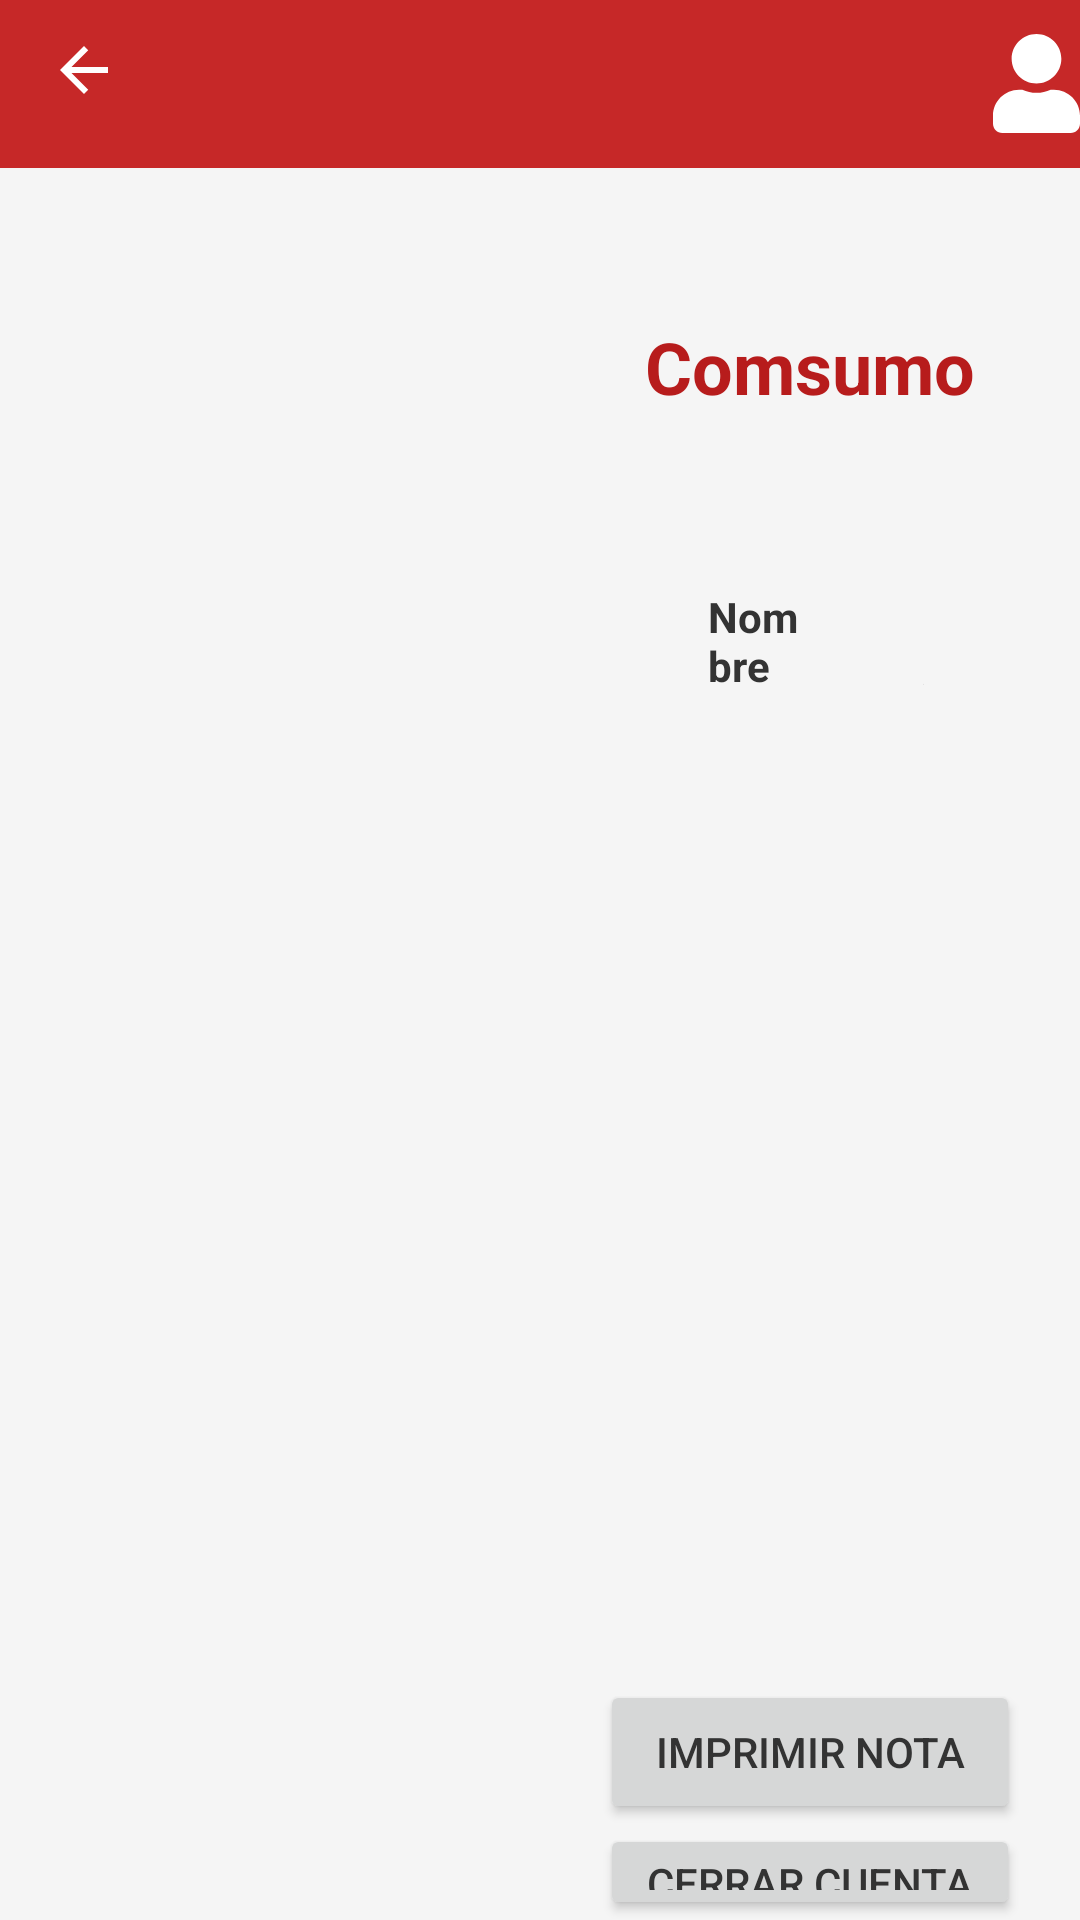

The Android layout XML behind this screen, and the referenced resources:
<!-- AndroidManifest.xml: application theme Theme.BarcaoaApp.NoActionBar -->
<!-- res/layout/activity_notas.xml -->
<?xml version="1.0" encoding="utf-8"?>
<LinearLayout xmlns:android="http://schemas.android.com/apk/res/android"
    android:layout_width="match_parent"
    android:layout_height="match_parent"
    android:orientation="vertical"
    xmlns:tools="http://schemas.android.com/tools"
    android:fillViewport="true"
    tools:context=".activities.notes.NotesActivity">
    <include android:id="@+id/toolbar_consumes"
        layout="@layout/toolbar_consumes"/>
    <FrameLayout
        android:layout_width="match_parent"
        android:layout_height="wrap_content">

        <LinearLayout
            android:layout_width="match_parent"
            android:layout_height="wrap_content"
            android:orientation="horizontal"
            >
            <androidx.recyclerview.widget.RecyclerView
                android:id="@+id/active_list"
                android:layout_width="0dp"
                android:layout_weight=".80"
                android:layout_height="wrap_content"
                />
            <ImageButton
                android:layout_width="50dp"
                android:layout_height="50dp"
                android:background="@drawable/custom_flat_button"
                android:id="@+id/add_active_button"
                android:src="@drawable/ic_baseline_add_24"
                />
        </LinearLayout>
    </FrameLayout>

    <FrameLayout
        android:layout_width="match_parent"
        android:layout_height="match_parent">

        <LinearLayout
            android:layout_width="match_parent"
            android:layout_height="match_parent"
            android:orientation="horizontal">

            <FrameLayout
                android:layout_width="0dp"
                android:layout_height="match_parent"
                android:layout_weight="50">
                <LinearLayout
                    android:layout_width="match_parent"
                    android:layout_height="match_parent"
                    android:orientation="vertical">
                    <androidx.recyclerview.widget.RecyclerView
                        android:id="@+id/list_types"
                        android:layout_width="match_parent"
                        android:layout_height="wrap_content" />
                    <androidx.recyclerview.widget.RecyclerView
                        android:id="@+id/products_grid"
                        android:layout_width="match_parent"
                        android:layout_height="wrap_content"
                        />

                </LinearLayout>

            </FrameLayout>
            <FrameLayout
                android:layout_width="0dp"
                android:layout_height="match_parent"
                android:layout_weight="50"
                >
                <LinearLayout
                    android:layout_width="match_parent"
                    android:layout_height="match_parent"
                    android:orientation="vertical">
                    <FrameLayout
                        android:layout_width="match_parent"
                        android:layout_height="0dp"
                        android:layout_weight="80">
                        <LinearLayout
                            android:layout_width="match_parent"
                            android:layout_height="wrap_content"
                            android:orientation="vertical">
                            <TextView
                                android:layout_width="match_parent"
                                android:layout_height="wrap_content"
                                android:textColor="@color/purple_200"
                                android:textAlignment="center"
                                android:textSize="24sp"
                                android:textStyle="bold"
                                android:text="Comsumo">

                            </TextView>
                            <TextView
                                android:layout_width="match_parent"
                                android:layout_height="wrap_content"
                                android:id="@+id/note_mesa_name"
                                android:textAlignment="center"
                                android:textSize="20sp"
                                android:textStyle="bold"
                                />
                            <TextView
                                android:layout_width="match_parent"
                                android:layout_height="wrap_content"
                                android:id="@+id/note_waiter_name"
                                android:textAlignment="center"
                                android:textSize="19sp"
                                android:textStyle="bold"
                                />
                            <FrameLayout
                                android:layout_width="match_parent"
                                android:layout_height="wrap_content">
                                <LinearLayout
                                    android:layout_width="match_parent"
                                    android:layout_height="wrap_content">
                                    <TextView
                                        android:layout_width="0dp"
                                        android:layout_weight="20"
                                        android:paddingBottom="5dp"
                                        android:paddingTop="5dp"
                                        android:textStyle="bold"
                                        android:text="Cantidad"
                                        android:paddingLeft="20dp"
                                        android:paddingRight="20dp"
                                        android:layout_height="wrap_content"/>

                                    <TextView
                                        android:paddingBottom="5dp"
                                        android:paddingTop="5dp"
                                        android:paddingLeft="20dp"
                                        android:paddingRight="20dp"
                                        android:layout_width="0dp"
                                        android:textStyle="bold"
                                        android:layout_weight="40"
                                        android:text="Nombre"
                                        android:layout_height="wrap_content"/>

                                    <TextView
                                        android:paddingBottom="5dp"
                                        android:paddingTop="5dp"
                                        android:paddingLeft="20dp"
                                        android:textStyle="bold"
                                        android:paddingRight="20dp"
                                        android:layout_width="0dp"
                                        android:layout_weight="20"
                                        android:text="P/U"
                                        android:layout_height="wrap_content"/>

                                    <TextView
                                        android:paddingBottom="5dp"
                                        android:paddingTop="5dp"
                                        android:paddingLeft="20dp"
                                        android:textStyle="bold"
                                        android:paddingRight="20dp"
                                        android:layout_width="0dp"
                                        android:text="Importe"
                                        android:layout_weight="20"
                                        android:layout_height="wrap_content"/>
                                </LinearLayout>
                            </FrameLayout>
                            <androidx.recyclerview.widget.RecyclerView
                                android:id="@+id/note_products_list"
                                android:layout_width="match_parent"
                                android:layout_height="wrap_content"
                                android:layout_marginTop="10dp"
                                android:layout_marginBottom="10dp"
                                />
                        </LinearLayout>
                    </FrameLayout>


                    <FrameLayout
                        android:layout_width="match_parent"
                        android:layout_height="0dp"
                        android:layout_weight="20">
                        <LinearLayout
                            android:layout_width="match_parent"
                            android:layout_height="wrap_content"
                            android:orientation="vertical">
                            <TextView
                                android:layout_width="match_parent"
                                android:layout_height="wrap_content"
                                android:id="@+id/consume_total_price"
                                android:textStyle="bold"
                                android:textSize="20sp"
                                android:textAlignment="center"/>
                            <Button
                                android:layout_width="match_parent"
                                android:layout_height="wrap_content"
                                android:id="@+id/print_note"
                                android:text="Imprimir nota"
                                android:layout_marginLeft="20dp"
                                android:layout_marginRight="20dp"
                                />
                            <Button
                                android:layout_width="match_parent"
                                android:layout_height="wrap_content"
                                android:id="@+id/print_done_note"
                                android:text="Cerrar cuenta"
                                android:layout_marginLeft="20dp"
                                android:layout_marginRight="20dp"
                                />
                        </LinearLayout>
                    </FrameLayout>
                </LinearLayout>
            </FrameLayout>

        </LinearLayout>

    </FrameLayout>

</LinearLayout>
<!-- res/layout/toolbar_consumes.xml (included above) -->
<?xml version="1.0" encoding="utf-8"?>
<androidx.appcompat.widget.Toolbar xmlns:android="http://schemas.android.com/apk/res/android"
    android:layout_width="match_parent" android:layout_height="wrap_content"
    android:background="?attr/colorPrimary"
    android:minHeight="?attr/actionBarSize"
    android:popupTheme="@color/white">

    <RelativeLayout
        android:layout_width="wrap_content"
        android:layout_height="match_parent">

        <LinearLayout
            android:layout_width="wrap_content"
            android:layout_height="wrap_content"
            android:orientation="horizontal"
            android:layout_alignParentStart="true">

            <ImageButton
                android:id="@+id/back_button"
                android:layout_width="wrap_content"
                android:layout_height="wrap_content"
                android:background="@color/primaryColor"
                android:src="@drawable/ic_baseline_arrow_back_24"/>

        </LinearLayout>

        <LinearLayout
            android:layout_width="wrap_content"
            android:layout_height="wrap_content"
            android:layout_alignParentRight="true"
            android:orientation="horizontal">
            <ImageButton
                android:id="@+id/user_actions_button"
                android:layout_width="wrap_content"
                android:layout_height="wrap_content"
                android:background="@color/primaryColor"
                android:src="@drawable/user_btn">

            </ImageButton>
            <TextView
                android:id="@+id/user_name_view"
                android:layout_width="wrap_content"
                android:layout_height="wrap_content"
                android:textStyle="bold"
                android:textColor="@color/white"
                android:textSize="19sp"
                />

        </LinearLayout>


    </RelativeLayout>


</androidx.appcompat.widget.Toolbar>
<!-- resources referenced by this layout -->
<resources>
  <color name="primaryColor">#c62828</color>
  <color name="purple_200">#B71C1C</color>
  <color name="white">#FFFFFFFF</color>
  <!-- drawable ic_baseline_arrow_back_24 (drawable) -->
  <vector xmlns:android="http://schemas.android.com/apk/res/android"
      android:width="24dp"
      android:height="24dp"
      android:viewportWidth="24"
      android:viewportHeight="24"
  
      android:autoMirrored="true">
    <path
        android:fillColor="@color/white"
        android:pathData="M20,11H7.83l5.59,-5.59L12,4l-8,8 8,8 1.41,-1.41L7.83,13H20v-2z"/>
  </vector>
  <!-- drawable user_btn (drawable) -->
  <?xml version="1.0" encoding="utf-8"?>
  <selector xmlns:android="http://schemas.android.com/apk/res/android">
      <item android:drawable="@drawable/ic_user_solid_2"
          android:state_pressed="true"/>
      <item android:drawable="@drawable/ic_user_solid" />
  
  </selector>
  <style name="Theme.BarcaoaApp.NoActionBar">
          <item name="windowActionBar">false</item>
          <item name="windowNoTitle">true</item>
      </style>
  <!-- drawable ic_user_solid_2 (drawable) -->
  <vector android:height="33.142857dp" android:viewportHeight="512"
      android:viewportWidth="448" android:width="29dp" xmlns:android="http://schemas.android.com/apk/res/android">
      <path android:fillColor="#b9c0c5" android:pathData="M224,256c70.7,0 128,-57.3 128,-128S294.7,0 224,0 96,57.3 96,128s57.3,128 128,128zM313.6,288h-16.7c-22.2,10.2 -46.9,16 -72.9,16s-50.6,-5.8 -72.9,-16h-16.7C60.2,288 0,348.2 0,422.4L0,464c0,26.5 21.5,48 48,48h352c26.5,0 48,-21.5 48,-48v-41.6c0,-74.2 -60.2,-134.4 -134.4,-134.4z"/>
  </vector>
  <!-- drawable ic_user_solid (drawable) -->
  <vector android:height="33.142857dp" android:viewportHeight="512"
      android:viewportWidth="448" android:width="29dp" xmlns:android="http://schemas.android.com/apk/res/android">
      <path android:fillColor="@color/white" android:pathData="M224,256c70.7,0 128,-57.3 128,-128S294.7,0 224,0 96,57.3 96,128s57.3,128 128,128zM313.6,288h-16.7c-22.2,10.2 -46.9,16 -72.9,16s-50.6,-5.8 -72.9,-16h-16.7C60.2,288 0,348.2 0,422.4L0,464c0,26.5 21.5,48 48,48h352c26.5,0 48,-21.5 48,-48v-41.6c0,-74.2 -60.2,-134.4 -134.4,-134.4z"/>
  </vector>
</resources>
